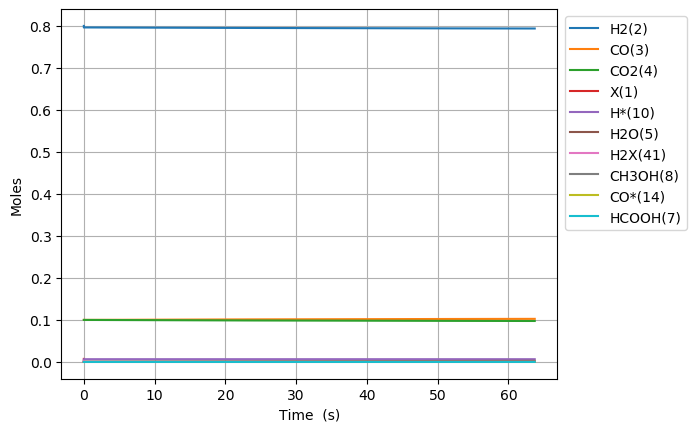

The table this chart was drawn from, first rows:
Time (s), Volume (m^3), Ne, N2, X(1), H2(2), CO(3), CO2(4), H2O(5), CH2O(6), HCOOH(7), CH3OH(8), HCOOCH3(9), H*(10), O*(11), OH*(12), H2O*(13), CO*(14), CO2*(15), HCO*(16), HCOO*(17), COOH*(18), CH2O*(19), CH3O*(20)
0.0, 0.002642, 0.0, 0.0, 0.007187, 0.8, 0.1, 0.1, 0.0, 0.0, 0.0, 0.0, 0.0, 0.0, 0.0, 0.0, 0.0, 0.0, 0.0, 0.0, 0.0, 0.0, 0.0, 0.0
4.524666586746737e-25, 0.002642, 0.0, 0.0, 0.007187, 0.8, 0.1, 0.1, -2.417599524221644e-77, 3.6547675120746156e-54, 4.530450799067261e-50, -2.412110976017926e-123, 5.704250256779493e-166, 1.875137122525848e-18, 1.9113121361874806e-53, 1.0809864542455577e-51, 1.3418083830664755e-80, 5.741290556824246e-19, 2.7263672676557783e-21, 7.968170459419625e-61, 2.006422562205295e-47, 4.493149916765759e-51, 2.412674472710931e-72, 1.1824711519435127e-95
1.2669066442890864e-24, 0.002642, 0.0, 0.0, 0.007187, 0.8, 0.1, 0.1, 2.388743117064476e-76, 1.0233349033808924e-53, 1.2685262237388333e-49, 2.3833200610104852e-122, 1.0394314538876571e-164, 5.2503839430723685e-18, 1.1544325422246295e-52, 1.6335868253537675e-50, 8.776525197490303e-80, 1.6075613559106178e-18, 7.633828349290792e-21, 1.2041499776385673e-59, 1.211879227567266e-46, 2.7138625497237577e-50, 1.4572553815174011e-71, 1.7869505099346564e-94
2.895786615517912e-24, 0.002642, 0.0, 0.0, 0.007187, 0.8, 0.1, 0.1, 1.317498940073289e-74, 2.3390512077277544e-53, 2.8994885114030475e-49, 1.3145078826573509e-120, 3.0165520491943495e-162, 1.200087758416538e-17, 5.55809600780298e-52, 1.75733816827681e-49, 1.5278633866224332e-78, 3.6744259563663206e-18, 1.7448750511979272e-20, 1.2953696007290675e-58, 5.8346768108219955e-46, 1.306607995791342e-49, 7.016057366643369e-71, 1.9223198226913316e-93
6.153546557975563e-24, 0.002642, 0.0, 0.0, 0.007187, 0.8, 0.1, 0.1, 5.185220241257947e-73, 4.970483816421477e-53, 6.161413086731476e-49, 5.17344847526988e-119, 5.6610514001305105e-160, 2.5501864866351283e-17, 2.427367020855306e-51, 1.6152965394782918e-48, 2.657701335555181e-77, 7.808155157274988e-18, 3.7078594835030045e-20, 1.1906678356295587e-57, 2.5481566539273484e-45, 5.706300394249725e-49, 3.064096580342862e-70, 1.766943104301012e-92
1.2669066442890865e-23, 0.002642, 0.0, 0.0, 0.007187, 0.8, 0.1, 0.1, 1.832055256317067e-71, 1.0233349033808923e-52, 1.2685262237388333e-48, 1.8278960270526017e-117, 8.673084989756145e-158, 5.25038394307226e-17, 1.0133787485972545e-50, 1.381920196676241e-47, 4.4352770577738444e-76, 1.6075613559081377e-17, 7.63382834718268e-20, 1.0186414011560313e-56, 1.0638052424152061e-44, 2.3822680858306952e-48, 1.279200005431317e-69, 1.5116570264960167e-91
2.570010621272147e-23, 0.002642, 0.0, 0.0, 0.007187, 0.8, 0.1, 0.1, 6.154939694227672e-70, 2.0759079468583815e-52, 2.5732960538702044e-48, 6.140966430588176e-116, 1.211275148368145e-155, 1.0650778855946327e-16, 4.1399960464766832e-50, 1.1425983411181749e-46, 7.247370978445955e-75, 3.261053036265037e-17, 1.5485766070820121e-19, 8.422324090230632e-56, 4.3459915260799957e-44, 9.732342445385249e-48, 5.225949414870628e-69, 1.2498672623666335e-90
5.176218575238268e-23, 0.002642, 0.0, 0.0, 0.007187, 0.8, 0.1, 0.1, 2.0176746100467094e-68, 4.181054033813358e-52, 5.1828357141329466e-48, 2.0130939854766503e-114, 1.6184526501576877e-153, 2.1451568681693685e-16, 1.6734740399254896e-49, 9.291419932285807e-46, 1.172760957716463e-73, 6.568036396961322e-17, 3.118964150320738e-19, 6.848894075548231e-55, 1.756719261033762e-43, 3.933968423056219e-47, 2.112412309232981e-68, 1.0163713009319358e-89
1.0388634483170509e-22, 0.002642, 0.0, 0.0, 0.007187, 0.8, 0.1, 0.1, 6.534576369912656e-67, 8.391346207723308e-52, 1.0401915034658427e-47, 6.519741284751207e-113, 2.1162372533283426e-151, 4.3053148333185274e-16, 6.7293112411923935e-49, 7.493866748314574e-45, 1.8904711628501906e-72, 1.318200311828383e-16, 6.259739230843133e-19, 5.52388119004496e-54, 7.063690883415424e-43, 1.5818314005795051e-46, 8.493916988156693e-68, 8.197402754985375e-89
2.0813466299034994e-22, 0.002642, 0.0, 0.0, 0.007187, 0.8, 0.1, 0.1, 2.1036331975220284e-65, 1.6811930555543181e-51, 2.0840073675709376e-47, 2.098857457306426e-111, 2.7376907192926225e-149, 8.625630763615597e-16, 2.6993100434997846e-48, 6.019481254991468e-44, 3.047219961678406e-71, 2.64099365606486e-16, 1.2541289368067713e-18, 4.437081773300744e-53, 2.8328559740370687e-42, 6.3438514068297064e-46, 3.406440611972881e-67, 6.584599698223225e-88
4.166312993076396e-22, 0.002642, 0.0, 0.0, 0.007187, 0.8, 0.1, 0.1, 6.751805147195704e-64, 3.365309925118285e-51, 4.171639095781124e-47, 6.736477103667549e-110, 3.522857863250743e-147, 1.726626262420475e-15, 1.0820220645711568e-47, 4.8253592060939564e-43, 4.9294387047381116e-70, 5.28658034442572e-16, 2.5104389547236014e-18, 3.5568702417493604e-52, 1.1346199982361999e-41, 2.5408494973508274e-45, 1.3643530347774945e-66, 5.278371686571144e-87
8.336245719422189e-22, 0.002642, 0.0, 0.0, 0.007187, 0.8, 0.1, 0.1, 2.1638117468177345e-62, 6.733543664246189e-51, 8.3469025522014875e-47, 2.1588995179772966e-108, 4.521207229339913e-145, 3.4547526345363094e-15, 4.345163043095224e-47, 3.8642007718927684e-42, 8.045135774692487e-69, 1.0577753720699062e-15, 5.023058952444919e-18, 2.8483809419416493e-51, 4.54143688832042e-41, 1.0170019628652553e-44, 5.460967745731178e-66, 4.226978326677785e-86
1.6676111172113775e-21, 0.002642, 0.0, 0.0, 0.007187, 0.8, 0.1, 0.1, 6.929376226729531e-61, 1.347001114250187e-50, 1.669742946504225e-46, 6.913645896451411e-107, 5.79480441817398e-143, 6.9110053787599946e-15, 1.7614498844497084e-46, 3.092926587406696e-41, 1.336640273304211e-67, 2.1160100471452227e-15, 1.0048298795438192e-17, 2.279859216717716e-50, 1.817166297133126e-40, 4.069332553347801e-44, 2.1850984222797382e-65, 3.3832959247537213e-85
3.3355842077496946e-21, 0.002642, 0.0, 0.0, 0.007187, 0.8, 0.1, 0.1, 2.218229105706515e-59, 2.6942946099012733e-50, 3.339848329072512e-46, 2.213193876282264e-105, 7.422255376885816e-141, 1.382351086717543e-14, 7.412131498519308e-46, 2.474967558161996e-40, 2.2958421165198017e-66, 4.232479396578448e-15, 2.009877787162732e-17, 1.8243492711382054e-49, 7.269848394204626e-40, 1.6279979967488058e-43, 8.741816539745266e-65, 2.7073222694671845e-84
6.671530388826329e-21, 0.002642, 0.0, 0.0, 0.007187, 0.8, 0.1, 0.1, 7.099657935817764e-58, 5.388881601203244e-50, 6.680059094211568e-46, 7.083544483023018e-104, 9.503628059022449e-139, 2.764852184387855e-14, 3.5494585629387587e-45, 1.9802241880501508e-39, 4.175707555872214e-65, 8.465418092575269e-15, 4.0199733584816203e-17, 1.45966419810669e-48, 2.9081759784883927e-39, 6.512521953876018e-43, 3.49701120628005e-64, 2.1661321519862748e-83
1.3343422750979598e-20, 0.002642, 0.0, 0.0, 0.007187, 0.8, 0.1, 0.1, 2.272101616525104e-56, 1.077805558380638e-49, 1.336048062453062e-45, 2.266946297388171e-102, 1.2166655470922207e-136, 5.52985437967738e-14, 2.3548791919342386e-44, 1.5842787661632395e-38, 8.28810151694607e-64, 1.6931295473090387e-14, 8.040163525443883e-17, 1.1678052747265717e-47, 1.1633176874965964e-38, 2.6051147613559824e-42, 1.3988614026088758e-63, 1.7330156085614134e-82
2.6687207475286136e-20, 0.002642, 0.0, 0.0, 0.007187, 0.8, 0.1, 0.1, 7.271057069682383e-55, 2.1556403549009434e-49, 2.6721323685828874e-45, 7.254568670700133e-101, 1.5574608619888614e-134, 1.1059858770052035e-13, 2.438073879909238e-43, 1.2674617452302193e-37, 1.8402836558625372e-62, 3.386305018820654e-14, 1.6080539956668239e-16, 9.342737859817238e-47, 4.6533651059105765e-38, 1.04206708700507e-41, 5.595559452659163e-63, 1.3864566761162692e-81
5.337477692389921e-20, 0.002642, 0.0, 0.0, 0.007187, 0.8, 0.1, 0.1, 2.326787626637011e-53, 4.311309947940268e-49, 5.3443009819008256e-45, 2.321517227405765e-99, 1.9936329801825934e-132, 2.2119867549983772e-13, 3.369033719973729e-42, 1.0139832329930173e-36, 4.589843939645347e-61, 6.772655943478256e-14, 3.216127720833142e-16, 7.474308535287282e-46, 1.8613647233467045e-37, 4.1683106023161626e-41, 2.2382465498824626e-62, 1.1091833898901984e-80
1.0674991582112536e-19, 0.002642, 0.0, 0.0, 0.007187, 0.8, 0.1, 0.1, 7.445775449098893e-52, 8.62264913401377e-49, 1.0688638225477482e-44, 7.428948450327012e-98, 2.5519047608751838e-130, 4.4239885106576926e-13, 5.177700518725732e-41, 8.111894709533924e-36, 1.2609148396220427e-59, 1.354535771933093e-13, 6.432268926863712e-16, 5.979494096890452e-45, 7.445494732553631e-37, 1.6673326030178767e-40, 8.953031744141634e-62, 8.873545284005192e-80
2.1350019361557767e-19, 0.002642, 0.0, 0.0, 0.007187, 0.8, 0.1, 0.1, 2.3826416285606057e-50, 1.7245327506140183e-48, 2.1377312983716507e-44, 2.377281582709381e-96, 3.2664765260009205e-128, 8.847992020668198e-13, 8.199176050091788e-40, 6.489484901131927e-35, 3.7025039211975226e-58, 2.709076097718618e-13, 1.2864526361813205e-15, 4.783614135981227e-44, 2.9782038424995463e-36, 6.6693464258481804e-40, 3.581221829297584e-61, 7.098877042636771e-79
4.2700074920448225e-19, 0.002642, 0.0, 0.0, 0.007187, 0.8, 0.1, 0.1, 7.62434471827132e-49, 3.449068425031064e-48, 4.2754666837698296e-44, 7.607350130607937e-95, 4.1811235665006984e-126, 1.7695999035456705e-12, 1.3084444659841595e-38, 5.191507722080745e-34, 1.1316870189280684e-56, 5.418156631749634e-13, 2.5728941324042953e-15, 3.826898773712043e-43, 1.1912817522010624e-35, 2.6677412047435287e-39, 1.4324906315074552e-60, 5.679133239292037e-78
8.540018603822915e-19, 0.002642, 0.0, 0.0, 0.007187, 0.8, 0.1, 0.1, 2.439710177608742e-47, 6.898139773832208e-48, 8.550944394614044e-44, 2.4343727810954336e-93, 9.368622938460463e-124, 3.5392013044103724e-12, 2.0920810360912176e-37, 4.153065520080971e-33, 3.4570705398458996e-55, 1.083631722965157e-12, 5.1457371624031476e-15, 3.0615218794896834e-42, 4.765119641667221e-35, 1.06709655409517e-38, 5.729968682861626e-60, 4.543343679889444e-77
1.70800408273791e-18, 0.002642, 0.0, 0.0, 0.007187, 0.8, 0.1, 0.1, 7.80654250552415e-46, 1.379628247130271e-47, 1.7102010856806528e-43, 7.790108575181654e-92, 1.2032186815570137e-121, 7.078404097767776e-12, 3.3465608912142435e-36, 3.322222381870376e-32, 1.105016344765601e-53, 2.1672636544815376e-12, 1.0291263377577682e-14, 2.44921844741432e-41, 1.9060401452503433e-34, 4.2683827233154783e-38, 2.291996252994246e-59, 3.634728893751509e-76
3.416008527449147e-18, 0.002642, 0.0, 0.0, 0.007187, 0.8, 0.1, 0.1, 2.497751470684261e-44, 2.759256786571656e-47, 3.4205920413870013e-43, 2.492906050556206e-90, 1.5402045269689626e-119, 1.4156809650994584e-11, 5.353557967968526e-35, 2.657407709974888e-31, 3.538464550319486e-52, 4.334526765258535e-12, 2.0581676468354495e-14, 1.959374815930166e-40, 7.624095254951852e-34, 1.707349480754952e-37, 9.168244165306838e-59, 2.9078672821915634e-75
6.832017416871621e-18, 0.002642, 0.0, 0.0, 0.007187, 0.8, 0.1, 0.1, 7.990608705304577e-43, 5.518513865243566e-47, 6.844216512560918e-43, 7.977751547153265e-89, 1.971574585725715e-117, 2.831362062349623e-11, 8.563291067948708e-34, 2.125332525768454e-30, 1.133954986793639e-50, 8.669049977791545e-12, 4.1159945609343037e-14, 1.5674993681721934e-39, 3.0495851153141585e-33, 6.829367426381727e-37, 3.6681226298781955e-58, 2.3264276879210003e-74
1.0248026306294095e-17, 0.002642, 0.0, 0.0, 0.007187, 0.8, 0.1, 0.1, 3.822454392196895e-42, 8.277770943704618e-47, 1.0274338189429242e-42, 3.816783296785315e-88, 1.0319740085441364e-116, 4.247043146204593e-11, 3.239249866416476e-33, 6.308603195530231e-30, 5.433550368029548e-50, 1.3003570181305626e-11, 6.173565802744854e-14, 4.653512772732981e-39, 6.480290400505669e-33, 1.4512360536795537e-36, 7.797267021161916e-58, 6.906808778901672e-74
1.366403519571657e-17, 0.002642, 0.0, 0.0, 0.007187, 0.8, 0.1, 0.1, 1.2649617432454282e-41, 1.1037028021954808e-46, 1.3717048028825149e-42, 1.2632550311752954e-87, 6.007039436772111e-116, 5.66272421666437e-11, 8.430741440901203e-33, 1.3744090217243278e-29, 1.798566061390734e-49, 1.7338087375802886e-11, 8.230881404031841e-14, 1.013975698274613e-38, 1.1054490509577963e-32, 2.4756308448161515e-36, 1.3308451882973426e-57, 1.5050104278475996e-73
2.0496052974561516e-17, 0.002642, 0.0, 0.0, 0.007187, 0.8, 0.1, 0.1, 7.378716598674125e-41, 1.6555542177960314e-46, 2.0666020232821163e-42, 7.371219016855471e-87, 9.688957471975315e-115, 8.494086326146235e-11, 3.093300854929748e-32, 3.988445258341058e-29, 1.049402635426832e-48, 2.60071147028256e-11, 1.2344912732468125e-13, 2.943257150810663e-38, 2.2886495088588012e-32, 5.125454524431911e-36, 2.760963600062915e-57, 4.368906943323597e-73
2.7328070753406465e-17, 0.002642, 0.0, 0.0, 0.007187, 0.8, 0.1, 0.1, 2.454611602074627e-40, 2.2074056333190417e-46, 2.7752423004559086e-42, 2.4525995640367107e-86, 4.772905136593e-114, 1.132544838636922e-10, 8.019756480735495e-32, 8.720292823171478e-29, 3.4933512266553914e-48, 3.467613096463754e-11, 1.6458004243336782e-13, 6.436568637361366e-38, 3.8923248679376355e-32, 8.717015709895205e-36, 4.709837482824085e-57, 9.554909972837165e-73
3.4160088532251414e-17, 0.002642, 0.0, 0.0, 0.007187, 0.8, 0.1, 0.1, 6.617401254417291e-40, 2.7592570487589726e-46, 3.507855920842969e-42, 6.613410667294437e-86, 1.8845147768728728e-113, 1.415681039381485e-10, 1.7531859983276748e-31, 1.6356553582950737e-28, 9.42470185290534e-48, 4.334513537088035e-11, 2.0570089019042088e-13, 1.2075873368773404e-37, 5.946485747304623e-32, 1.33175677551213e-35, 7.229422122332508e-57, 1.7927478334697087e-72
4.7824124089941306e-17, 0.002642, 0.0, 0.0, 0.007187, 0.8, 0.1, 0.1, 3.898462389970282e-39, 3.8629598793843804e-46, 5.127748810150895e-42, 3.899567132254051e-85, 2.5669332754515227e-112, 1.981953424705898e-10, 6.739483037219605e-31, 4.472510663817805e-28, 5.572127523615634e-47, 6.068310787205487e-11, 2.8791176565422485e-13, 3.304175299806695e-37, 1.1434403019306386e-31, 2.5608931126266596e-35, 1.4212226000887777e-56, 4.906128466804325e-72
6.14881596476312e-17, 0.002642, 0.0, 0.0, 0.007187, 0.8, 0.1, 0.1, 1.3142844900455155e-38, 4.966662709672359e-46, 7.059286552722225e-42, 1.3154427408998147e-84, 1.3219742939487358e-111, 2.5482257885946535e-10, 1.789307049094137e-30, 9.423013308338177e-28, 1.8832722538746616e-46, 7.802103222168918e-11, 3.700817842862864e-13, 6.9655967488159346e-37, 1.875162897920519e-31, 4.1998135706267317e-35, 2.4106031629078114e-56, 1.0344399988981239e-71
8.881623076301099e-17, 0.002642, 0.0, 0.0, 0.007187, 0.8, 0.1, 0.1, 8.978556177016543e-38, 7.174068369236181e-46, 1.2938353914724344e-41, 9.003005354795374e-84, 2.0945978786109566e-110, 3.680770452074304e-10, 8.109646178781598e-30, 2.8703136956284595e-27, 1.2961877381694963e-45, 1.1269673648732239e-10, 5.342993729610144e-13, 2.1247186249233632e-36, 3.887208489419232e-31, 8.706766866340214e-35, 5.738172987920837e-56, 3.1568662554580172e-71
1.4347237299377058e-16, 0.002642, 0.0, 0.0, 0.007187, 0.8, 0.1, 0.1, 1.1280076520744991e-36, 1.158887968431534e-45, 4.3722722997535856e-41, 1.136871278569112e-82, 7.504179839044886e-109, 5.945859521844673e-10, 6.053134197131099e-29, 1.2416212384192695e-26, 1.6568974250864092e-44, 1.820475672929668e-10, 8.622454313125284e-13, 9.219298611455707e-36, 1.0104944977775716e-30, 2.2636652683028925e-34, 2.554699758260819e-55, 1.3727777204255763e-70
1.9812851522453017e-16, 0.002642, 0.0, 0.0, 0.007187, 0.8, 0.1, 0.1, 5.010660172287356e-36, 1.600369099399661e-45, 1.2105569222839403e-40, 5.0692283638665574e-82, 5.365665148515924e-108, 8.210948248699132e-10, 2.07305762741626e-28, 3.209193249909365e-26, 7.42696732902976e-44, 2.5139762780811993e-10, 1.1895402212696359e-12, 2.388779134594531e-35, 1.9246548030236926e-30, 4.312056823534278e-34, 8.274359373420201e-55, 3.568553425375716e-70
2.5278465745528977e-16, 0.002642, 0.0, 0.0, 0.007187, 0.8, 0.1, 0.1, 1.548896063121124e-35, 2.0418502298280124e-45, 2.8212315384750383e-40, 1.5749679271987665e-81, 2.549190453977957e-107, 1.0476036632639488e-09, 5.197764430010167e-28, 6.541115899741673e-26, 2.314239404739023e-43, 3.2074691804289334e-10, 1.516184976173483e-12, 4.880537066345884e-35, 3.1310651631315275e-30, 7.01577023565156e-34, 2.2220215622237584e-54, 7.331923212683286e-70
3.0744079968604936e-16, 0.002642, 0.0, 0.0, 0.007187, 0.8, 0.1, 0.1, 3.892071394789866e-35, 2.4833313597166048e-45, 5.761900339206752e-40, 3.986724563431776e-81, 9.344382032215539e-107, 1.2741124673666985e-09, 1.091179460828521e-27, 1.1596885399443718e-25, 5.860342347752718e-43, 3.9009543800633196e-10, 1.8421809669979415e-12, 8.673632377498786e-35, 4.629585018203496e-30, 1.0374722889116325e-33, 5.202770936391876e-54, 1.31540779531397e-69
4.167530841475685e-16, 0.002642, 0.0, 0.0, 0.007187, 0.8, 0.1, 0.1, 1.675042352081577e-34, 3.366293617874616e-45, 1.8111632204813385e-39, 1.7699222649557533e-80, 7.873956932346893e-106, 1.7271299726987062e-09, 3.4676952057104125e-27, 2.819074085681151e-25, 2.5631807051237438e-42, 5.287901671506435e-10, 2.4922313533815177e-12, 2.118862091571718e-34, 8.50243326134372e-30, 1.9058041478859355e-33, 2.110519811353928e-53, 3.3473966413504583e-69
5.260653686090877e-16, 0.002642, 0.0, 0.0, 0.007187, 0.8, 0.1, 0.1, 5.061550043742264e-34, 4.249255873873969e-45, 4.425955698729184e-39, 5.563807226659413e-80, 3.6983465111619e-105, 2.180147340866733e-09, 8.436781081533477e-27, 5.580339912587378e-25, 7.853107419410989e-42, 6.674818153091207e-10, 3.13970152715663e-12, 4.215045123367166e-34, 1.354207515586596e-29, 3.0361354060567117e-33, 6.253741361950591e-53, 7.120140897082563e-69
6.353776530706069e-16, 0.002642, 0.0, 0.0, 0.007187, 0.8, 0.1, 0.1, 1.250017986877897e-33, 5.132218127715112e-45, 9.227050864040867e-39, 1.4557681970112682e-79, 1.3665477557607378e-104, 2.6331645718715904e-09, 1.7475179752715945e-26, 9.732975965568368e-25, 1.9661061457340572e-41, 8.061703825528783e-10, 3.784602132074817e-12, 7.389286796367086e-34, 1.9747328184182734e-29, 4.428396795701e-33, 1.5335761499455095e-52, 1.3838602444668502e-68
8.540022219936452e-16, 0.002642, 0.0, 0.0, 0.007187, 0.8, 0.1, 0.1, 5.593664238518359e-33, 6.898142628926465e-45, 3.018518162921091e-38, 9.965398439357361e-79, 2.0019070258588843e-103, 3.539198622394828e-09, 5.641567707017667e-26, 2.3273092672070517e-24, 9.187097043693765e-41, 1.0835382745702402e-09, 5.066735700694089e-12, 1.7880337201424793e-33, 3.565007562070253e-29, 7.998440748413686e-33, 6.877139930136427e-52, 5.34776292856465e-68
1.0726267909166836e-15, 0.002642, 0.0, 0.0, 0.007187, 0.8, 0.1, 0.1, 1.7248114395371287e-32, 8.664067121517872e-45, 7.499889610907919e-38, 4.724414963733879e-78, 1.4386954151188671e-102, 4.445232124274548e-09, 1.3866267817337503e-25, 4.5512978789482254e-24, 2.9341765723650106e-40, 1.3608938437504909e-09, 6.338713634141483e-12, 3.5400050992714974e-33, 5.620153944938798e-29, 1.2615400037542603e-32, 2.1354039240565456e-51, 1.8122085170656656e-67
1.291251359839722e-15, 0.002642, 0.0, 0.0, 0.007187, 0.8, 0.1, 0.1, 4.272038062077578e-32, 1.0429991605504258e-44, 1.5692474640423158e-37, 1.8183070878891744e-77, 7.78609451823207e-102, 5.3512650775168186e-09, 2.8726886783737863e-25, 7.837643127452906e-24, 7.504036554587701e-40, 1.6382370906377478e-09, 7.600616338827861e-12, 6.17449464244037e-33, 8.139265988337735e-29, 1.8278742440177626e-32, 5.334386557902201e-51, 5.394907154616931e-67
1.5098759287627604e-15, 0.002642, 0.0, 0.0, 0.007187, 0.8, 0.1, 0.1, 9.157001068982401e-32, 1.2195916080907963e-44, 2.9232476138209748e-37, 6.1036832839987296e-77, 3.564416186567459e-101, 6.25729748212768e-09, 5.299095368509145e-25, 1.2363640108414699e-23, 1.658789097619104e-39, 1.915568015775739e-09, 8.85252350744044e-12, 9.87105365041316e-33, 1.1121440120658768e-28, 2.4987936384040494e-32, 1.1544900555628483e-50, 1.4362582589206058e-66
1.7285004976857987e-15, 0.002642, 0.0, 0.0, 0.007187, 0.8, 0.1, 0.1, 1.768881613173277e-31, 1.3961840547760274e-44, 5.006466726097727e-37, 1.8325266447380203e-76, 1.413413786339817e-100, 7.163329338113161e-09, 8.984847865466888e-25, 1.8291121702705548e-23, 3.3025726920554066e-39, 2.192886619708594e-09, 1.0094514247792493e-11, 1.4809399277047927e-32, 1.4565773844112741e-28, 3.274245017401943e-32, 2.2536502834880974e-50, 3.4627164018608346e-66
2.1657496355318755e-15, 0.002642, 0.0, 0.0, 0.007187, 0.8, 0.1, 0.1, 5.290239358112856e-31, 1.7493689455989792e-44, 1.228207570085818e-36, 1.3518760754177438e-75, 1.7815099133691419e-99, 8.975391404232008e-09, 2.1577750685970573e-24, 3.4920651461717234e-23, 1.0495189752731406e-38, 2.7474868661364378e-09, 1.2549060066322462e-11, 2.913089314769191e-32, 2.2837316319686547e-28, 5.13853106713374e-32, 6.901610274750558e-50, 1.6028245763927858e-65
2.6029987733779522e-15, 0.002642, 0.0, 0.0, 0.007187, 0.8, 0.1, 0.1, 1.288073523772344e-30, 2.1025538330678607e-44, 2.555660952023383e-36, 6.695217725359617e-75, 1.2443744313316465e-98, 1.078745127592123e-08, 4.388452052072352e-24, 5.869497519368097e-23, 2.7090328165524164e-38, 3.3020378342776268e-09, 1.4964874691133e-11, 5.057880792204261e-32, 3.294670146874498e-28, 7.42030720482103e-32, 1.72348661266216e-49, 5.648457239429475e-65
3.040247911224029e-15, 0.002642, 0.0, 0.0, 0.007187, 0.8, 0.1, 0.1, 2.718720572363314e-30, 2.45573871725505e-44, 4.747197187154705e-36, 2.5721010980751798e-74, 6.362278960270802e-98, 1.259950895322839e-08, 7.955152401879437e-24, 9.031467802311513e-23, 6.049040858587644e-38, 3.856539528488559e-09, 1.7342569222737074e-11, 8.059394403527247e-32, 4.48867638710364e-28, 1.0119148620195213e-31, 3.736677204594661e-49, 1.6422120739899772e-64
3.4774970490701057e-15, 0.002642, 0.0, 0.0, 0.007187, 0.8, 0.1, 0.1, 5.165635227110183e-30, 2.808923598261617e-44, 8.114350491433588e-36, 8.315532860372355e-74, 2.661104191012374e-97, 1.441156443620073e-08, 1.3249667620000096e-23, 1.3021704275927856e-22, 1.2137956578029394e-37, 4.410991953124795e-09, 1.9682745106038204e-11, 1.206178436952173e-31, 5.865036569855334e-28, 1.323463096125121e-31, 7.304518259492479e-49, 4.1507846124609664e-64
4.351995324762259e-15, 0.002642, 0.0, 0.0, 0.007187, 0.8, 0.1, 0.1, 1.4883732184724187e-29, 3.5152933513204876e-44, 1.9856411746171707e-35, 6.707435085108164e-73, 3.613246002990514e-96, 1.803566881932846e-08, 3.062528132586244e-23, 2.354177510658004e-22, 3.895531734629468e-37, 5.51974901109261e-09, 2.425289984924141e-11, 2.364621839384036e-31, 9.161977149546561e-28, 2.0713823177490066e-31, 2.244766915288002e-48, 2.0244709986548268e-63
5.226493600454413e-15, 0.002642, 0.0, 0.0, 0.007187, 0.8, 0.1, 0.1, 3.471792603891459e-29, 4.221663093813383e-44, 4.1213379769156455e-35, 3.422911565855548e-72, 2.5831115257613863e-95, 2.1659764425676425e-08, 5.974654697674249e-23, 3.7320954000487e-22, 1.0034169807869578e-36, 6.62830904301508e-09, 2.867996363293148e-11, 4.096598188689162e-31, 1.3179835608377479e-27, 2.985449763673507e-31, 5.608281785278476e-48, 7.267086917593639e-63
6.100991876146566e-15, 0.002642, 0.0, 0.0, 0.007187, 0.8, 0.1, 0.1, 6.99391040623678e-29, 4.928032828071384e-44, 7.636216039270976e-35, 1.3293438135868218e-71, 1.3290147205740378e-94, 2.5283851255612e-08, 1.0361619671085022e-22, 5.397037077975224e-22, 2.215840363768477e-36, 7.736672083719846e-09, 3.2968416256716466e-11, 6.517689647402866e-31, 1.7912998366376032e-27, 4.065327482306777e-31, 1.2148173426314386e-47, 2.1257184968812764e-62
6.97549015183872e-15, 0.002642, 0.0, 0.0, 0.007187, 0.8, 0.1, 0.1, 1.265012816341333e-28, 5.634402557349626e-44, 1.3021734837837183e-34, 4.316168283690204e-71, 5.570657649762375e-94, 2.89079293094981e-08, 1.6476563794657018e-22, 7.292422556392728e-22, 4.3678673558077944e-36, 8.844838168028295e-09, 3.7122597286951065e-11, 9.743539508591524e-31, 2.3355894265567956e-27, 5.310678190759261e-31, 2.371802349068204e-47, 5.383046495317441e-62
7.849988427530873e-15, 0.002642, 0.0, 0.0, 0.007187, 0.8, 0.1, 0.1, 2.1068258140354745e-28, 6.340772285985926e-44, 2.084232191431454e-34, 1.2262209829350453e-70, 1.993071801510026e-93, 3.253199858769327e-08, 2.4512290636181174e-22, 9.354315230113247e-22, 7.888797631197408e-36, 9.952807330755116e-09, 4.114671052141141e-11, 1.388980315703846e-30, 2.9502994356693313e-27, 6.721165278160942e-31, 4.2788173761509793e-47, 1.2229134542713699e-61
8.724486703223027e-15, 0.002642, 0.0, 0.0, 0.007187, 0.8, 0.1, 0.1, 3.287573095946044e-28, 7.047142019554701e-44, 3.173459891013347e-34, 3.133815397606734e-70, 6.2728208415328025e-93, 3.615605909055189e-08, 3.459871106483654e-22, 1.1519913678660413e-21, 1.3290523220154934e-35, 1.1060579606708073e-08, 4.50448282058904e-11, 1.9072103810713043e-30, 3.634881165863045e-27, 8.296452807035874e-31, 7.253340314133357e-47, 2.5505315119000104e-61
1.0473483254607334e-14, 0.002642, 0.0, 0.0, 0.007187, 0.8, 0.1, 0.1, 6.903860156028142e-28, 8.459881530860614e-44, 6.56373816628754e-34, 1.6289918026494827e-69, 4.823534991097139e-92, 4.3404153771656566e-08, 6.117275448837983e-22, 1.5944759480826553e-21, 3.2137720297559983e-35, 1.3275533637489658e-08, 5.247873143787159e-11, 3.300698081856016e-30, 5.21148581403025e-27, 1.1940088795125874e-30, 1.8077746035173546e-46, 9.135977517259079e-61
1.204758015085321e-14, 0.002642, 0.0, 0.0, 0.007187, 0.8, 0.1, 0.1, 1.1873592286260322e-27, 9.73134719453802e-44, 1.1449365539873692e-33, 5.708675639145026e-69, 2.2174297827619645e-91, 4.9927408976472895e-08, 9.235967960975677e-22, 1.9835908778433887e-21, 6.20309151289627e-35, 1.5268319261478598e-08, 5.877663970848977e-11, 5.024993155769466e-30, 6.863971693856533e-27, 1.5779622311822656e-30, 3.640492079813866e-46, 2.4288037285261617e-60
1.3621677047099086e-14, 0.002642, 0.0, 0.0, 0.007187, 0.8, 0.1, 0.1, 1.8735210717550212e-27, 1.1002813033633214e-43, 1.8642427992271346e-33, 1.7121237765861817e-68, 8.434718071789379e-91, 5.645063575453056e-08, 1.3013552397589383e-21, 2.3520667348545777e-21, 1.08808982702611e-34, 1.7260467513340506e-08, 6.47240601210742e-11, 7.264396894300524e-30, 8.734497486619215e-27, 2.0147915408051352e-30, 6.7271959579322706e-46, 5.726655171136899e-60
1.519577394334496e-14, 0.002642, 0.0, 0.0, 0.007187, 0.8, 0.1, 0.1, 2.7695681206835253e-27, 1.227427914566797e-43, 2.8765512038449508e-33, 4.553003978638377e-68, 2.7756195242521876e-90, 6.297383410776023e-08, 1.741030327362445e-21, 2.6973496323554357e-21, 1.773305126310685e-34, 1.925197859583083e-08, 7.034049749334861e-11, 1.0086017154033909e-29, 1.082001128899516e-26, 2.5043033091714867e-30, 1.1623363973307254e-45, 1.229237722778711e-59
1.6769870839590836e-14, 0.002642, 0.0, 0.0, 0.007187, 0.8, 0.1, 0.1, 3.893897100749399e-27, 1.3545745653407694e-43, 4.251119219087219e-33, 1.1000487241987492e-67, 8.13206652192372e-90, 6.949700403805772e-08, 2.2385468416295513e-21, 3.0186352823378963e-21, 2.728142247066625e-34, 2.1242852711635624e-08, 7.564437059216156e-11, 1.3556898797701495e-29, 1.3117503063197164e-26, 3.0463047351621575e-30, 1.9028261908116664e-45, 2.4473124162264547e-59
... 3,862 more rows
